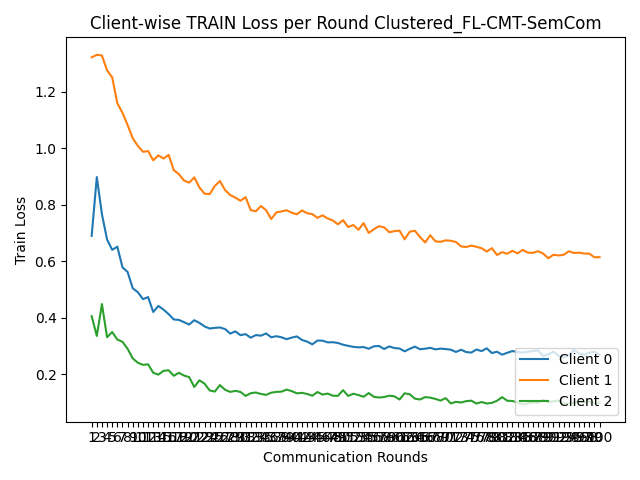

Values plotted in this chart, from the file beside it:
round, client_0, client_1, client_2
1, 0.6899, 1.321, 0.4058
2, 0.8979, 1.33, 0.336
3, 0.7666, 1.328, 0.4486
4, 0.6771, 1.275, 0.3314
5, 0.6406, 1.251, 0.3496
6, 0.6517, 1.159, 0.3232
7, 0.5787, 1.125, 0.3151
8, 0.5623, 1.082, 0.2905
9, 0.5046, 1.035, 0.2565
10, 0.4906, 1.008, 0.2409
11, 0.4661, 0.9876, 0.2337
12, 0.4733, 0.9897, 0.2354
13, 0.4206, 0.957, 0.2057
14, 0.4421, 0.9747, 0.199
15, 0.429, 0.9634, 0.2125
16, 0.4131, 0.9765, 0.2144
17, 0.3942, 0.9227, 0.195
18, 0.3926, 0.908, 0.2055
19, 0.3846, 0.8856, 0.1958
20, 0.3763, 0.8781, 0.1901
21, 0.3915, 0.8968, 0.1554
22, 0.3821, 0.8614, 0.1788
23, 0.3695, 0.8392, 0.1671
24, 0.3622, 0.8377, 0.1429
25, 0.3645, 0.8665, 0.1392
26, 0.3659, 0.8839, 0.162
27, 0.3603, 0.8518, 0.1454
28, 0.3442, 0.8345, 0.1379
29, 0.352, 0.8252, 0.1415
30, 0.3386, 0.8141, 0.1377
31, 0.3423, 0.8268, 0.1237
32, 0.3297, 0.7809, 0.1333
33, 0.3389, 0.7769, 0.1358
34, 0.3369, 0.7957, 0.1306
35, 0.3447, 0.7806, 0.1275
36, 0.3311, 0.7495, 0.1352
37, 0.3349, 0.773, 0.138
38, 0.3311, 0.7763, 0.1388
39, 0.3245, 0.7806, 0.1461
40, 0.3299, 0.7718, 0.1406
41, 0.3342, 0.7663, 0.1328
42, 0.3216, 0.78, 0.1346
43, 0.3158, 0.7698, 0.1306
44, 0.3061, 0.7671, 0.1245
45, 0.3196, 0.7536, 0.1373
46, 0.3192, 0.7625, 0.1285
47, 0.3133, 0.7514, 0.132
48, 0.3136, 0.7444, 0.1245
49, 0.3111, 0.7308, 0.1239
50, 0.3048, 0.7455, 0.144
51, 0.3008, 0.7212, 0.1236
52, 0.2972, 0.7282, 0.1314
53, 0.2955, 0.7115, 0.1269
54, 0.2966, 0.7351, 0.1206
55, 0.2906, 0.7002, 0.1338
56, 0.2992, 0.7134, 0.1206
57, 0.3003, 0.7241, 0.118
58, 0.2897, 0.7201, 0.1197
59, 0.2988, 0.7029, 0.1244
60, 0.293, 0.7066, 0.1223
... 40 more rows
